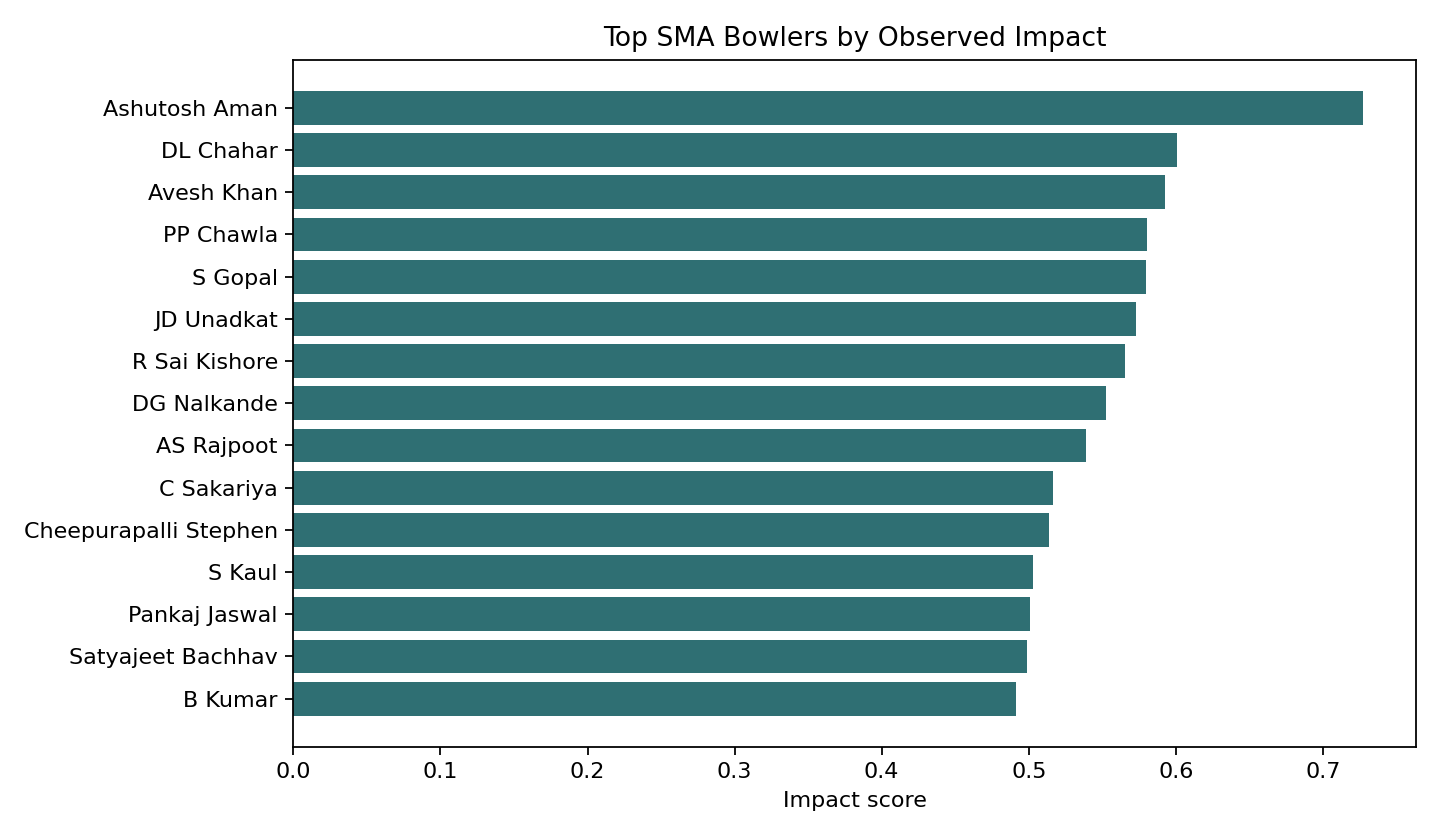

The data file committed next to this chart (first rows):
player_name, player_key, competition, season, role, bowl_innings, impact_score, impact_percentile, impact_reliability, economy, bowling_sr, wickets_per_innings
Ashutosh Aman, 4948a916, SMA, 2021, bowl, 9.0, 0.7269, 100.0, 0.4737, 4.611, 10.29, 2.333
DL Chahar, 23eeb873, SMA, 2018, bowl, 8.0, 0.6011, 99.95, 0.4444, 5.531, 9.944, 2.25
Avesh Khan, eef2536f, SMA, 2021, bowl, 10.0, 0.5925, 99.9, 0.5, 6.763, 9.913, 2.3
PP Chawla, 98ae73b1, SMA, 2019, bowl, 13.0, 0.5805, 99.85, 0.5652, 5.414, 13.5, 1.692
S Gopal, 7a8bd078, SMA, 2019, bowl, 19.0, 0.5795, 99.8, 0.6552, 6.318, 11.55, 1.632
JD Unadkat, 1e66c162, SMA, 2019, bowl, 11.0, 0.5731, 99.75, 0.5238, 5.878, 11.71, 1.909
R Sai Kishore, c7a995d3, SMA, 2019, bowl, 15.0, 0.5656, 99.71, 0.6, 4.716, 16.24, 1.4
DG Nalkande, cd8d2859, SMA, 2021, bowl, 12.0, 0.5524, 99.66, 0.5455, 6.55, 10.43, 1.917
AS Rajpoot, db31895a, SMA, 2019, bowl, 14.0, 0.5392, 99.56, 0.5833, 6.594, 11.32, 1.786
C Sakariya, 2cdce1be, SMA, 2021, bowl, 11.0, 0.5168, 99.46, 0.5238, 6.114, 13.2, 1.818
Cheepurapalli Stephen, 48bf9d5c, SMA, 2016, bowl, 6.0, 0.514, 99.41, 0.375, 5.805, 8.786, 2.333
S Kaul, dcf81436, SMA, 2021, bowl, 9.0, 0.5027, 99.31, 0.4737, 6.874, 10.47, 2.111
Pankaj Jaswal, 3bc10d5b, SMA, 2021, bowl, 10.0, 0.5008, 99.26, 0.5, 6.22, 10.61, 1.8
Satyajeet Bachhav, 09a71776, SMA, 2019, bowl, 19.0, 0.4986, 99.21, 0.6552, 6.378, 15.31, 1.526
B Kumar, 2e81a32d, SMA, 2023, bowl, 5.0, 0.4913, 99.17, 0.3333, 5.371, 8.75, 2.4
NB Singh, b822e99c, SMA, 2016, bowl, 5.0, 0.4884, 99.12, 0.3333, 5.3, 10.0, 2.4
Amit Ali, b54d8acf, SMA, 2021, bowl, 5.0, 0.4844, 99.07, 0.3333, 4.684, 10.36, 2.2
NA Rathva, 8f607eea, SMA, 2021, bowl, 13.0, 0.4837, 99.02, 0.5652, 5.579, 12.67, 1.385
DG Nalkande, cd8d2859, SMA, 2019, bowl, 8.0, 0.4825, 98.97, 0.4444, 7.301, 9.222, 2.25
PP Chawla, 98ae73b1, SMA, 2016, bowl, 8.0, 0.4809, 98.92, 0.4444, 5.774, 12.4, 1.875
